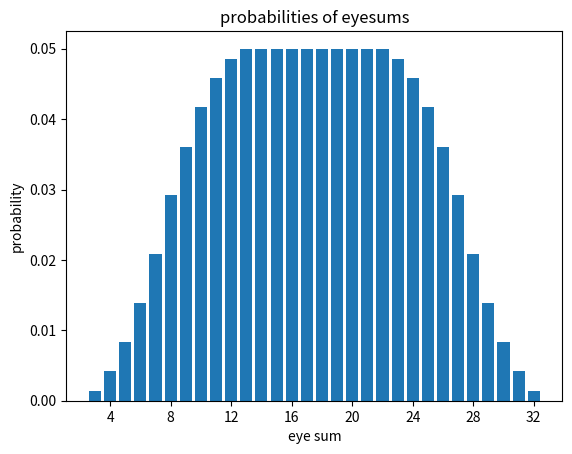

This figure's Python source:
# -*- coding: utf-8 -*-
"""
Created on Sun Apr  3 13:11:29 2022

[redacted]
"""

import itertools
import numpy as np
from matplotlib import pyplot as plt
from matplotlib.ticker import MaxNLocator

#------------------------------------------------------------------------------
# input

dices = [6,6,20]

#------------------------------------------------------------------------------
# calculation

eyes = []
for dice in dices:
    eyes.append( [eye+1 for eye in range(dice)] )

combinations = list(itertools.product(*eyes))

eyesum = []
for combination in combinations:
    eyesum.append(sum(combination))

#------------------------------------------------------------------------------
# plot

ax = plt.figure().gca()
plt.hist(eyesum, bins=np.arange( min(eyesum), min(eyesum)+len(set(eyesum))+1, 1 ) - 0.5, density=True, rwidth=0.8)
plt.title('probabilities of eyesums')
plt.xlabel('eye sum')
plt.ylabel('probability')
ax.xaxis.set_major_locator(MaxNLocator(integer=True))